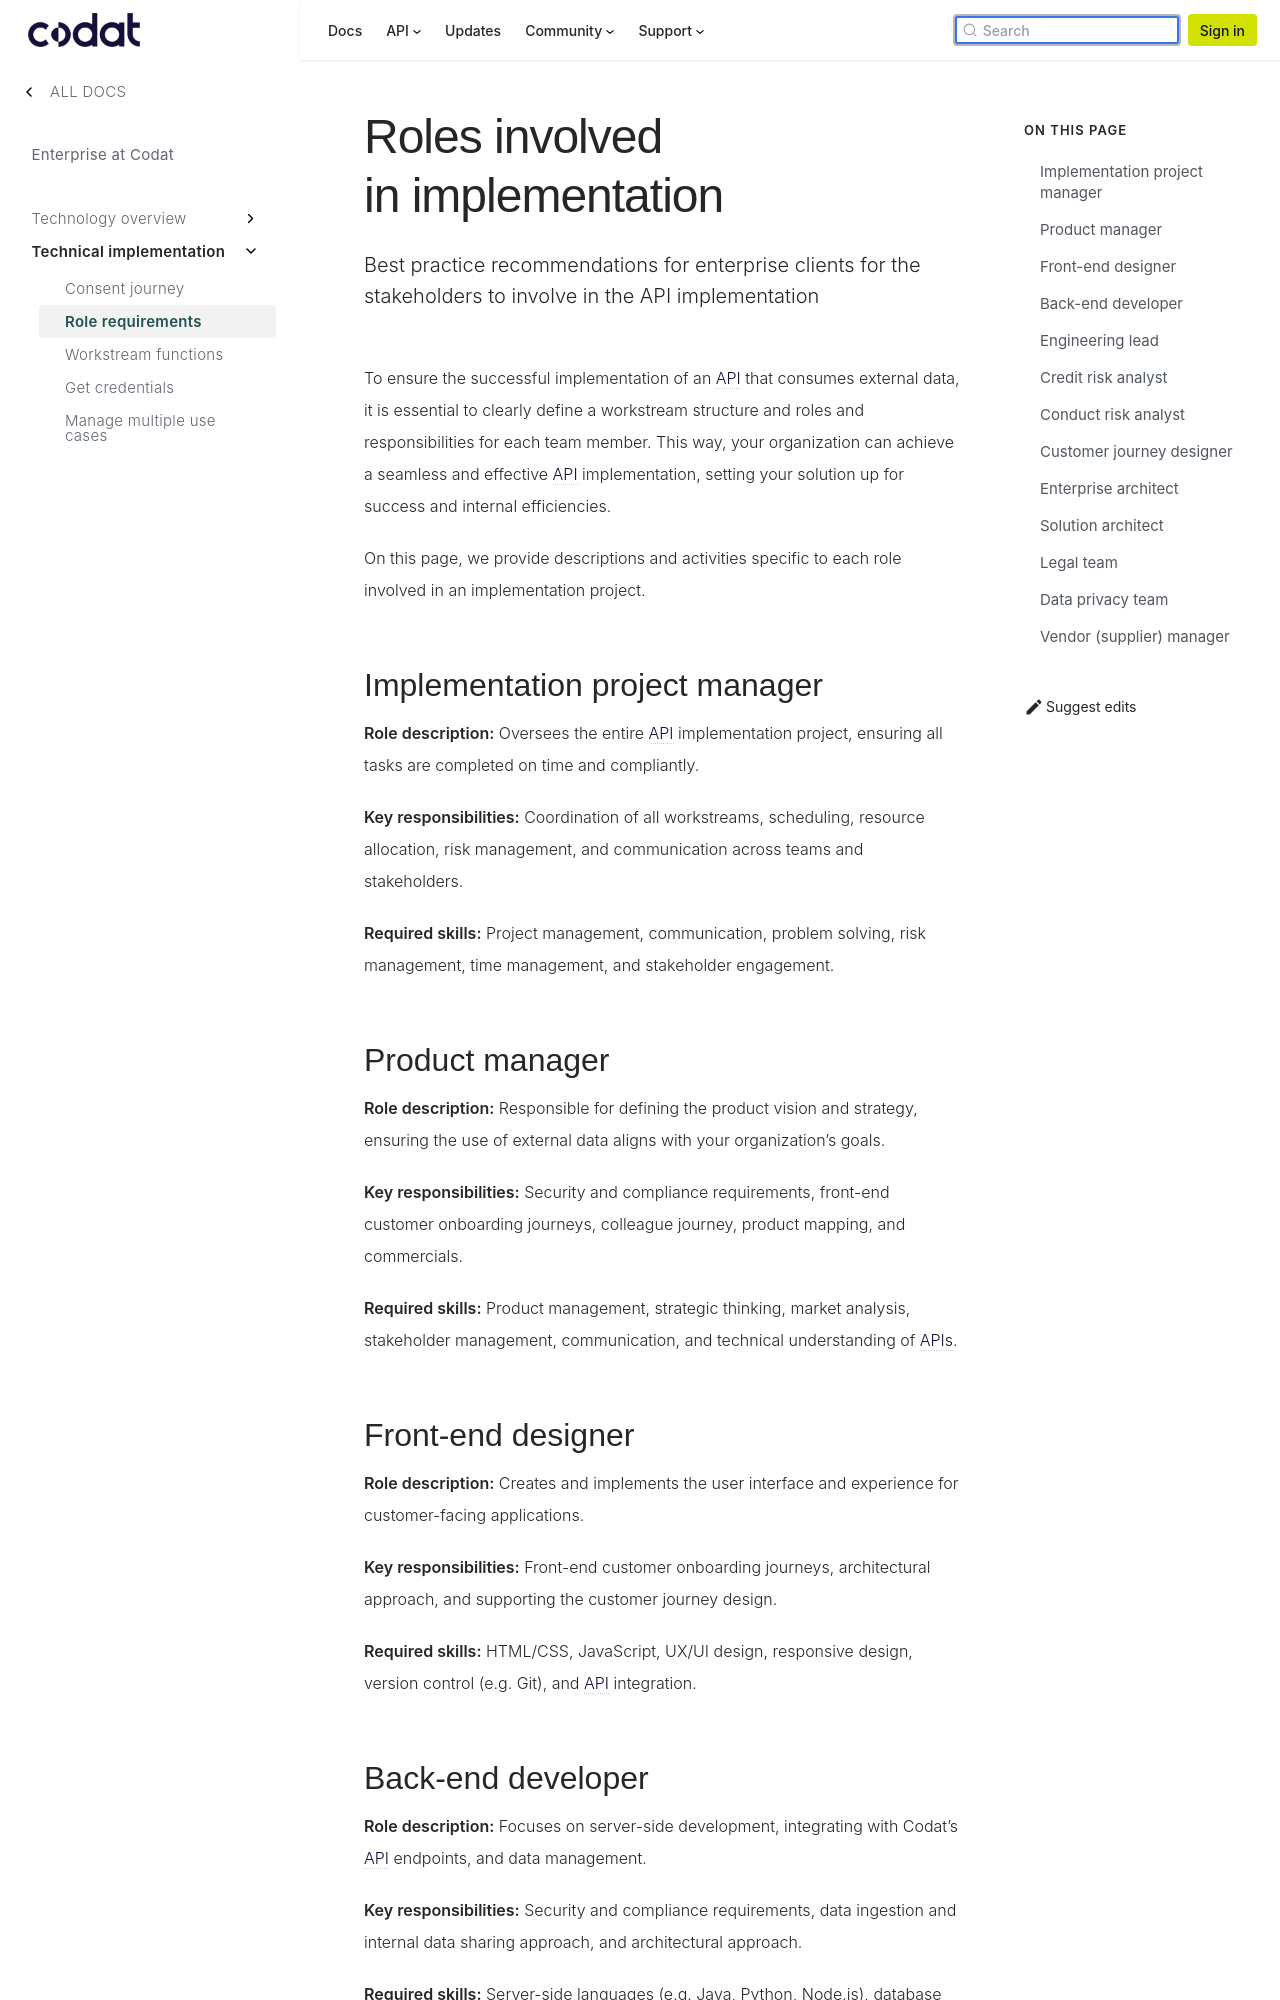

repository: codatio/codat-docs · page: pr-preview/pr-1903/enterprise/tech-implementation/implementation-roles/index.html · generator: docusaurus

---
title: "Roles involved in implementation"
description: "Best practice recommendations for enterprise clients for the stakeholders to involve in the API implementation"
sidebar_label: "Role requirements"
---

To ensure the successful implementation of an API that consumes external data, it is essential to clearly define a workstream structure and roles and responsibilities for each team member. This way, your organization can achieve a seamless and effective API implementation, setting your solution up for success and internal efficiencies.

On this page, we provide descriptions and activities specific to each role involved in an implementation project.

## Implementation project manager

**Role description:** Oversees the entire API implementation project, ensuring all tasks are completed on time and compliantly.

**Key responsibilities:** Coordination of all workstreams, scheduling, resource allocation, risk management, and communication across teams and stakeholders.

**Required skills:** Project management, communication, problem solving, risk management, time management, and stakeholder engagement.

## Product manager

**Role description:** Responsible for defining the product vision and strategy, ensuring the use of external data aligns with your organization’s goals.

**Key responsibilities:** Security and compliance requirements, front-end customer onboarding journeys, colleague journey, product mapping, and commercials.

**Required skills:** Product management, strategic thinking, market analysis, stakeholder management, communication, and technical understanding of APIs.

## Front-end designer

**Role description:** Creates and implements the user interface and experience for customer-facing applications.

**Key responsibilities:** Front-end customer onboarding journeys, architectural approach, and supporting the customer journey design.

**Required skills:** HTML/CSS, JavaScript, UX/UI design, responsive design, version control (e.g. Git), and API integration.
